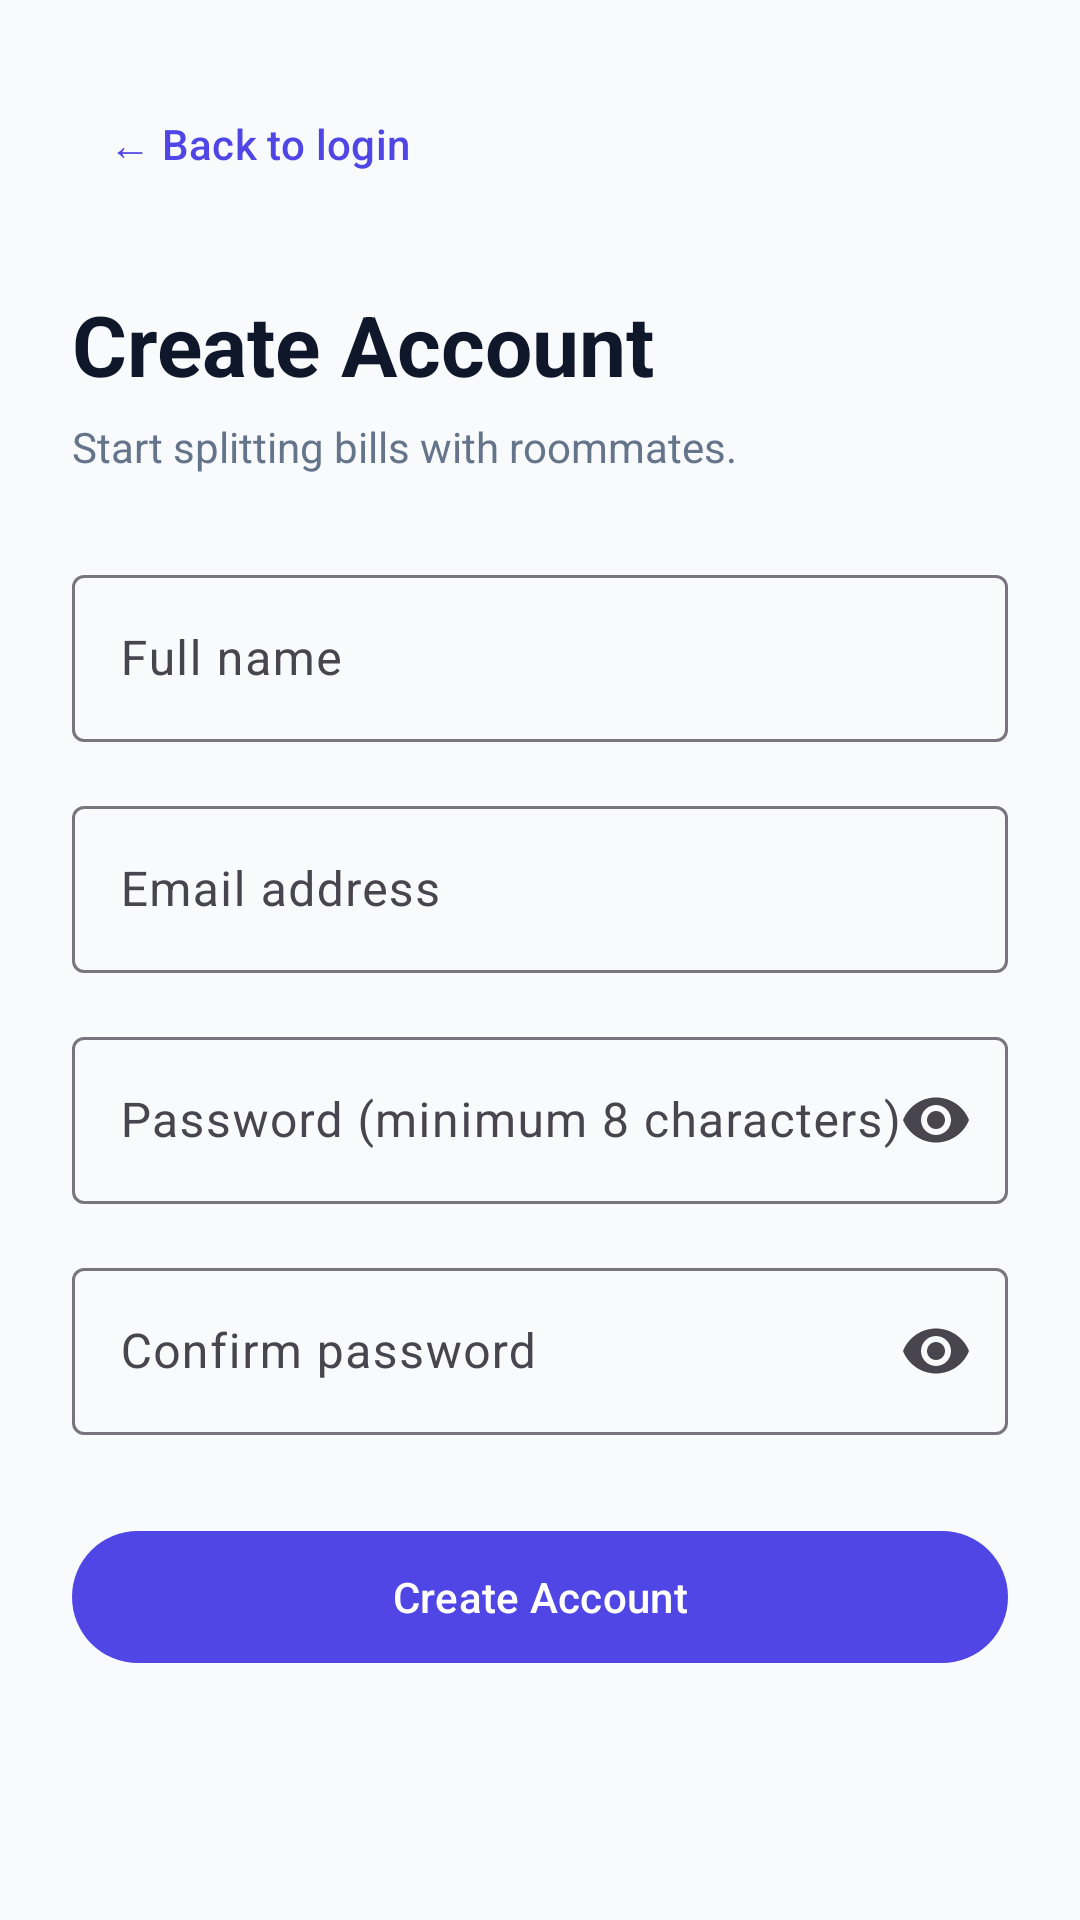

Android layout source for this screen:
<!-- AndroidManifest.xml: application theme Theme.StudentExpenseTrackerAndroid -->
<!-- res/layout/activity_register.xml -->
<?xml version="1.0" encoding="utf-8"?>
<ScrollView xmlns:android="http://schemas.android.com/apk/res/android"
    xmlns:app="http://schemas.android.com/apk/res-auto"
    android:layout_width="match_parent"
    android:layout_height="match_parent"
    android:background="@color/screen_background"
    android:fillViewport="true">

    <LinearLayout
        android:layout_width="match_parent"
        android:layout_height="wrap_content"
        android:orientation="vertical"
        android:padding="24dp">

        <com.google.android.material.button.MaterialButton
            android:id="@+id/backButton"
            style="@style/Widget.Material3.Button.TextButton"
            android:layout_width="wrap_content"
            android:layout_height="wrap_content"
            android:text="← Back to login" />

        <TextView
            android:layout_width="wrap_content"
            android:layout_height="wrap_content"
            android:layout_marginTop="24dp"
            android:text="Create Account"
            android:textColor="@color/text_primary"
            android:textSize="28sp"
            android:textStyle="bold" />

        <TextView
            android:layout_width="wrap_content"
            android:layout_height="wrap_content"
            android:layout_marginTop="6dp"
            android:text="Start splitting bills with roommates."
            android:textColor="@color/text_secondary" />

        <com.google.android.material.textfield.TextInputLayout
            android:id="@+id/nameLayout"
            style="@style/Widget.Material3.TextInputLayout.OutlinedBox"
            android:layout_width="match_parent"
            android:layout_height="wrap_content"
            android:layout_marginTop="28dp"
            android:hint="Full name">
            <com.google.android.material.textfield.TextInputEditText
                android:id="@+id/nameInput"
                android:layout_width="match_parent"
                android:layout_height="wrap_content"
                android:autofillHints="name"
                android:inputType="textPersonName" />
        </com.google.android.material.textfield.TextInputLayout>

        <com.google.android.material.textfield.TextInputLayout
            android:id="@+id/registerEmailLayout"
            style="@style/Widget.Material3.TextInputLayout.OutlinedBox"
            android:layout_width="match_parent"
            android:layout_height="wrap_content"
            android:layout_marginTop="16dp"
            android:hint="Email address">
            <com.google.android.material.textfield.TextInputEditText
                android:id="@+id/registerEmailInput"
                android:layout_width="match_parent"
                android:layout_height="wrap_content"
                android:autofillHints="emailAddress"
                android:inputType="textEmailAddress" />
        </com.google.android.material.textfield.TextInputLayout>

        <com.google.android.material.textfield.TextInputLayout
            android:id="@+id/registerPasswordLayout"
            style="@style/Widget.Material3.TextInputLayout.OutlinedBox"
            android:layout_width="match_parent"
            android:layout_height="wrap_content"
            android:layout_marginTop="16dp"
            android:hint="Password (minimum 8 characters)"
            app:endIconMode="password_toggle">
            <com.google.android.material.textfield.TextInputEditText
                android:id="@+id/registerPasswordInput"
                android:layout_width="match_parent"
                android:layout_height="wrap_content"
                android:autofillHints="newPassword"
                android:inputType="textPassword" />
        </com.google.android.material.textfield.TextInputLayout>

        <com.google.android.material.textfield.TextInputLayout
            android:id="@+id/confirmPasswordLayout"
            style="@style/Widget.Material3.TextInputLayout.OutlinedBox"
            android:layout_width="match_parent"
            android:layout_height="wrap_content"
            android:layout_marginTop="16dp"
            android:hint="Confirm password"
            app:endIconMode="password_toggle">
            <com.google.android.material.textfield.TextInputEditText
                android:id="@+id/confirmPasswordInput"
                android:layout_width="match_parent"
                android:layout_height="wrap_content"
                android:inputType="textPassword" />
        </com.google.android.material.textfield.TextInputLayout>

        <com.google.android.material.button.MaterialButton
            android:id="@+id/createAccountButton"
            android:layout_width="match_parent"
            android:layout_height="52dp"
            android:layout_marginTop="28dp"
            android:text="Create Account" />

        <com.google.android.material.progressindicator.CircularProgressIndicator
            android:id="@+id/registerProgress"
            android:layout_width="32dp"
            android:layout_height="32dp"
            android:layout_gravity="center"
            android:layout_marginTop="16dp"
            android:visibility="gone" />
    </LinearLayout>
</ScrollView>
<!-- resources referenced by this layout -->
<resources>
  <color name="screen_background">#F8FAFC</color>
  <color name="text_primary">#0F172A</color>
  <color name="text_secondary">#64748B</color>
  <style name="Theme.StudentExpenseTrackerAndroid" parent="Base.Theme.StudentExpenseTrackerAndroid" />
  <style name="Base.Theme.StudentExpenseTrackerAndroid" parent="Theme.Material3.DayNight.NoActionBar">
          <item name="colorPrimary">@color/primary</item>
      </style>
  <color name="primary">#4F46E5</color>
</resources>
